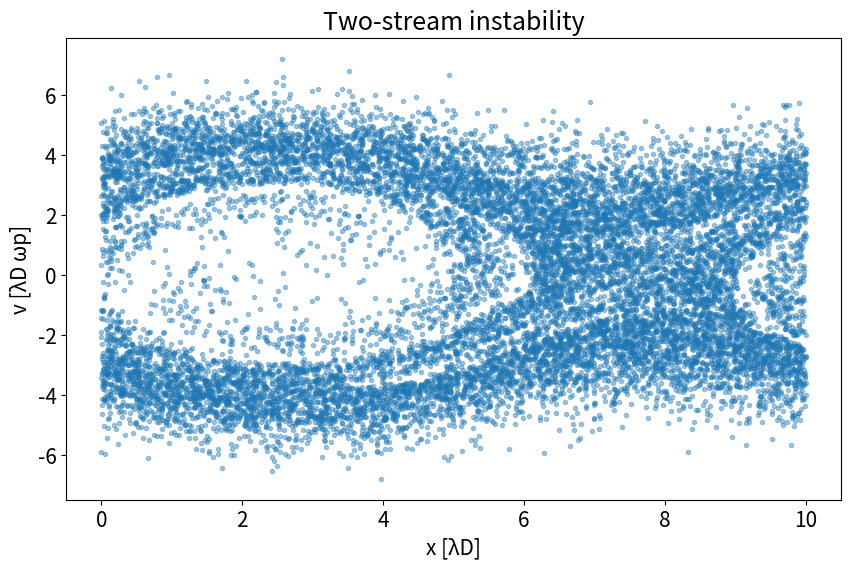
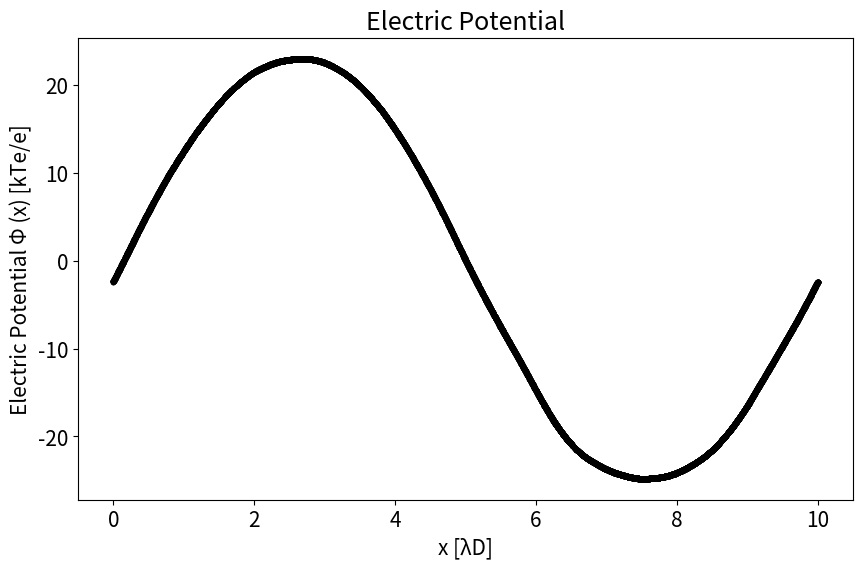
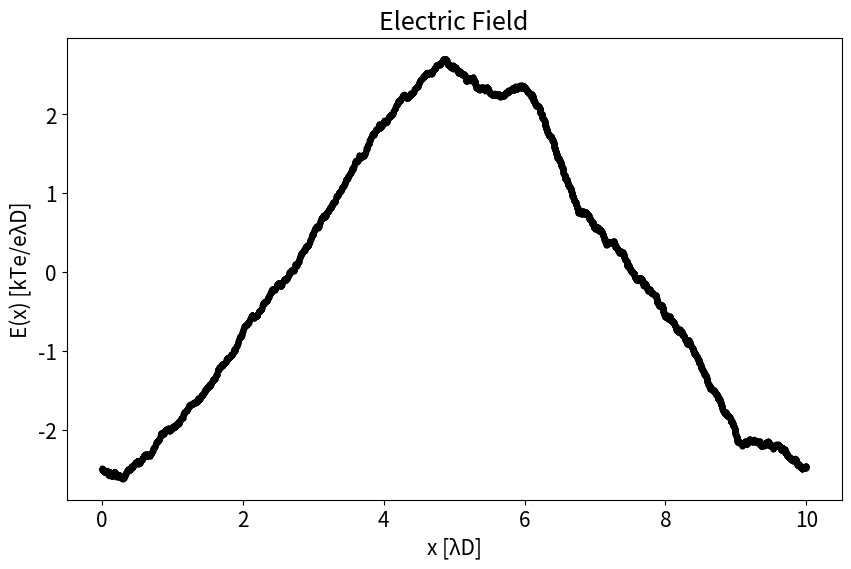
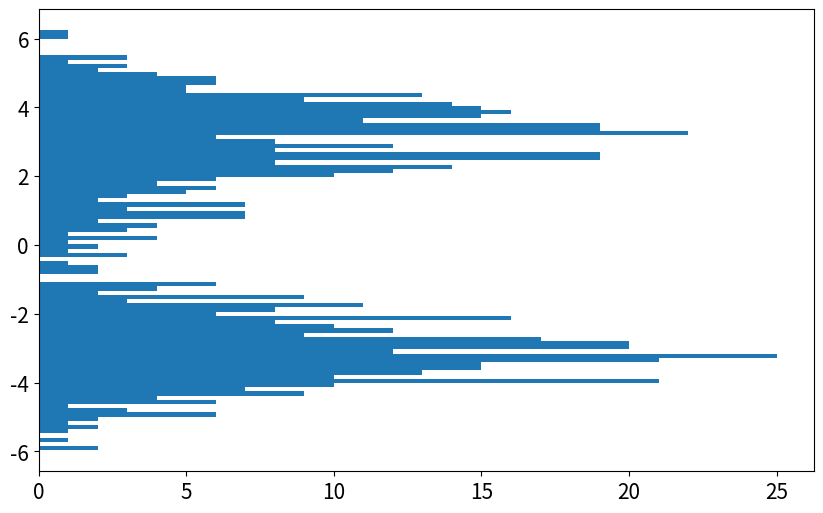

Write Python code to recreate these figures, in order. (Note: this script raises an exception after producing the figures.)
# -*- coding: utf-8 -*-
"""
Created on Thu Nov 14 17:34:20 2019

[redacted]
"""

#----------------------------Librerías-----------------------------------------
import numpy as np                
import matplotlib                  
import matplotlib.pyplot as plt               
import seaborn as sns              
from mpl_toolkits import mplot3d   

matplotlib.rcParams.update({'font.size': 15})
#------------------------------------------------------------------------------
#---------------------------Parámetros-----------------------------------------

N  = 15000     # Número de partículas

L  = 10        # Longitud del espacio a analizar

vt = 1.0       # Velocidad de propagación térmica (desviación)
vb = 3.0       # Velocidad de los haces "drift"   

ng = 10000     # Número de puntos en la grilla
dx = L/ng      # Paso espacial

dt = 0.05      # Paso temporal
nt = 250       # Tiempo (Número de iteraciones)

xp = 0.0       # Amplitud de perturbación
mode = 1       # Modo de perturbación

Q = -L/N       #Carga

k = np.fft.fftfreq(ng, dx)    # Número de onda
k[0] = 1.0                    # "fix frequencies" con k=0 
#------------------------------------------------------------------------------
#---------------------------Condiciones iniciales------------------------------

x = np.arange(N)*(L/N)       # Posición inicial de las partículas

  # Distribución "normal estándar" para velocidades iniciales +vb y -vb
v = vt*np.random.randn(N)     
pm = 2*np.random.randint(0,2,N) - 1
v = v+pm*vb  
#------------------------------------------------------------------------------
#-----------Oscilación del plasma o ondas de Langmuir--------------------------
 #Ajustar parámetros 
 #vt = 0.0 (se le pude agregar un poco), vb = 0.0 , xp diferente de cero
x = x + xp*np.sin(2*np.pi*mode*x/L)    #perturbación sinusoidal
#------------------------------------------------------------------------------
#-------------Evolución temporal según el modelo matemático--------------------
for i in range(nt):             #Iteraciones
    # Resuelvo por RK4: dx/dt = v
    k1 = v*dt                   
    k2 = (v+(1/2)*k1)*dt   
    k3 = (v+(1/2)*k2)*dt
    k4 = (v+k3)*dt                    
    x = x + (1/6)*(k1+2*k2+2*k3+k4) # Obtengo x

    x = np.mod(x, L)                # Condición periódica x(0) = x(L) = 0
    
    #Método de aproximación PIC
      #Calcular contribución en las celdas (Peso)
                  
    f = x/dx                
    j = np.floor(f) 
    h = j + 1.0 - f
    j = np.int32(np.mod(np.concatenate([j,j+1]), ng)) 
    h = np.concatenate([h, 1.0-h])
    rho = np.zeros(ng) 
    for jj,hh in zip(j,h):  #Función
        rho[jj] = rho[jj] + hh
    rho = Q/dx*(rho)        #Densidad    }
    #Transformada de Fourier para la densidad rho(x)->rho(k)
    rhok = np.fft.fft(rho)
    
    #Potencial eléctrico
    phi= np.fft.ifft((rhok/k**2)).real
    phi1 = phi[j]*h               
    phi2= (phi1[:N]+phi1[N:])         #Obtengo potencial
    
    #Campo eléctrico 
    ee  = np.fft.ifft(-1j*rhok/k).real 
    ep = ee[j]*h
    E = (ep[:N] + ep[N:])             #Obtengo campo eléctrico    
    # Resuelvo por RK4: dv/dt = -E
    l1 = (-E)*dt
    l2 = (-E+(1/2)*l1)*dt   
    l3 = (-E+(1/2)*l2)*dt
    l4 = (-E+l3)*dt                    
    v = v + (1/6)*(l1+2*l2+2*l3+l4)   #Obtengo v
##-----------------------------------------------------------------------------
##----------------------#Gráfica de cada iteración#----------------------------
###-------------#Oscilación del plasma o ondas de Langmuir
###    plt.figure(figsize=(10, 6), dpi=80)
###    plt.plot(x,"o",alpha=0.3)
###    plt.xlabel("t [1/\u03C9p]")
###    plt.ylabel("v [\u03BBD \u03C9p]")
###    plt.show()

##----------------#Inestabilidad de dos flujos           
#    fig=plt.figure(figsize=(20, 12), dpi=80)
#    plt.subplot(2, 2, 1)
#    plt.plot(x,v,".",alpha=0.4)
#    plt.xlabel("x [\u03BBD]")
#    plt.ylabel("v [\u03BBD \u03C9p]")
#
####----------------#Potencial eléctrico asociado
#    plt.subplot(2, 2, 2)
#    plt.plot(x,phi2,"k.")
#    plt.xlabel("x [\u03BBD]")
#    plt.ylabel("Electric Potencial \u03A6 (x) [kTe/e]")
##
####----------------#Campo eléctrico asociado
#    plt.subplot(2, 2, 3)
#    plt.plot(x,E,"k.")
#    plt.xlabel("x [\u03BBD]")
#    plt.ylabel("E(x) [kTe/e\u03BBD]")                
##
#####----------------#Función de distribución para x=5
#    m=[i for i,x1 in enumerate(x) if (x1>=4.5) and (x1<=5.5)]
#    a0=v[m]        
#    plt.hist(a0,100,orientation="horizontal", histtype='barstacked', 
#             normed=True,visible=False)
#    plt.subplot(2, 2, 4)
#    valores0 = sns.kdeplot(a0,vertical=True,color="k",visible=True)
#    c0,b0 = valores0.get_lines()[0].get_data()                                                 
#    plt.xlabel("Distribution f(x=5,v)")
#    plt.ylabel("Velocity v") 
#    fig.savefig("{0}.png".format(i)) #Guarda las imágenes en la carpeta donde 
#                                      #se encuentra el programa
#    plt.close()
    
#------------------------------------------------------------------------------
                        #---------------#
#------------------------Iteración final---------------------------------------
                        #---------------#
#----------------#Oscilación del plasma o ondas de Langmuir
#print (" \n  Resultado: iteración final") 
#plt.figure(figsize=(10, 6), dpi=80)
#plt.plot(x,"o",alpha=0.3)
#plt.xlabel("t [1/\u03C9p]")
#plt.ylabel("v [\u03BBD \u03C9p]")
#plt.title("Ondas de Langmuir")
#plt.show() 

#----------------#Inestabilidad de dos flujos           
plt.figure(figsize=(10, 6), dpi=80)
plt.plot(x,v,".",alpha=0.4)
plt.xlabel("x [\u03BBD]")
plt.ylabel("v [\u03BBD \u03C9p]")
plt.title("Two-stream instability")
plt.show()

#----------------#Potencial eléctrico asociado
plt.figure(figsize=(10, 6), dpi=80)
plt.plot(x,phi2,"k.")
plt.xlabel("x [\u03BBD]")
plt.ylabel("Electric Potential \u03A6 (x) [kTe/e]")
plt.title("Electric Potential")
plt.show()

#----------------#Campo eléctrico asociado
plt.figure(figsize=(10, 6), dpi=80)
plt.plot(x,E,"k.")
plt.xlabel("x [\u03BBD]")
plt.ylabel("E(x) [kTe/e\u03BBD]")
plt.title("Electric Field")
plt.show()  
##----------------#Función de distribución de todo el vórtice
    #x=0
m=[i for i,x1 in enumerate(x) if (x1>=-0.5) and (x1<=0.5)]
a0=v[m]
plt.figure(figsize=(10, 6), dpi=80)
plt.hist(a0,100,orientation="horizontal", histtype='barstacked',
         normed=True,visible=True)    #Histograma
valores0 = sns.kdeplot(a0,vertical=True,color="k",visible=True)
plt.xlabel("Función de distribución f(v,x=0)")
plt.ylabel("v [\u03BBD \u03C9p]")
c0,b0 = valores0.get_lines()[0].get_data() #datos de la linea de ajuste
plt.plot(c0,b0)                                                  
plt.title("Función de distribución x=0")
plt.xlabel("Distribution f(x=0,v)")
plt.ylabel("Velocity  v") 
plt.show()
   # para x = 1, 2, 3, 4, 5, 6, 7,...,n             
for j1 in range(0,L):
    plt.figure(figsize=(10, 6), dpi=80)
    m=[i for i,x1 in enumerate(x) if (x1>j1+0.5) and (x1<=j1+1.5)]
    a=v[m]   
    plt.hist(a,100,orientation="horizontal", histtype='barstacked',
             normed=True,visible=False)                       
    valores = sns.kdeplot(a,vertical=True,color="k",visible=True)
    plt.title("Distribution Function x="+str(j1+1))
    plt.xlabel("Distribution f(x="+str(j1+1)+",v)")
    plt.ylabel("Velocity v")
    plt.show()
    c,b = valores.get_lines()[0].get_data()  #Data de los gráficos
    #Plot 3d  de todas das Distribuciones, solamente analiza desde x=0 a x=10
    if (j1==0):
        c1=c
        b1=b
    else:
        if(j1==1):
            c2=c
            b2=b
        else:
            if(j1==2):
                c3=c
                b3=b
            else:
                if(j1==3):
                    c4=c
                    b4=b
                else:
                    if(j1==4):
                        c5=c
                        b5=b
                    else:
                        if(j1==5):
                            c6=c
                            b6=b
                        else:
                            if(j1==6):
                                c7=c
                                b7=b
                            else:
                                if(j1==7):
                                    c8=c
                                    b8=b
                                else:
                                    if(j1==8):
                                        c9=c
                                        b9=b
                                    else:
                                        if(j1==9):
                                            c10=c
                                            b10=b                                    
fig = plt.figure()
ax  = plt.axes(projection="3d")
z1= [c0,c1,c2,c3,c4,c5,c6,c7,c8,c9,c10]
z2= [b0,b1,b2,b3,b4,b5,b6,b7,b8,b9,b10]
z3= [0,1,2,3,4,5,6,7,8,9,10]
ax.plot3D(z1,z2,z3,"k",alpha=0.5)
ax.set_xlabel("f(v)")
ax.set_ylabel("v")
ax.set_zlabel("x")
plt.show() 
                        #---------------------#
                             #----Fin----#    




